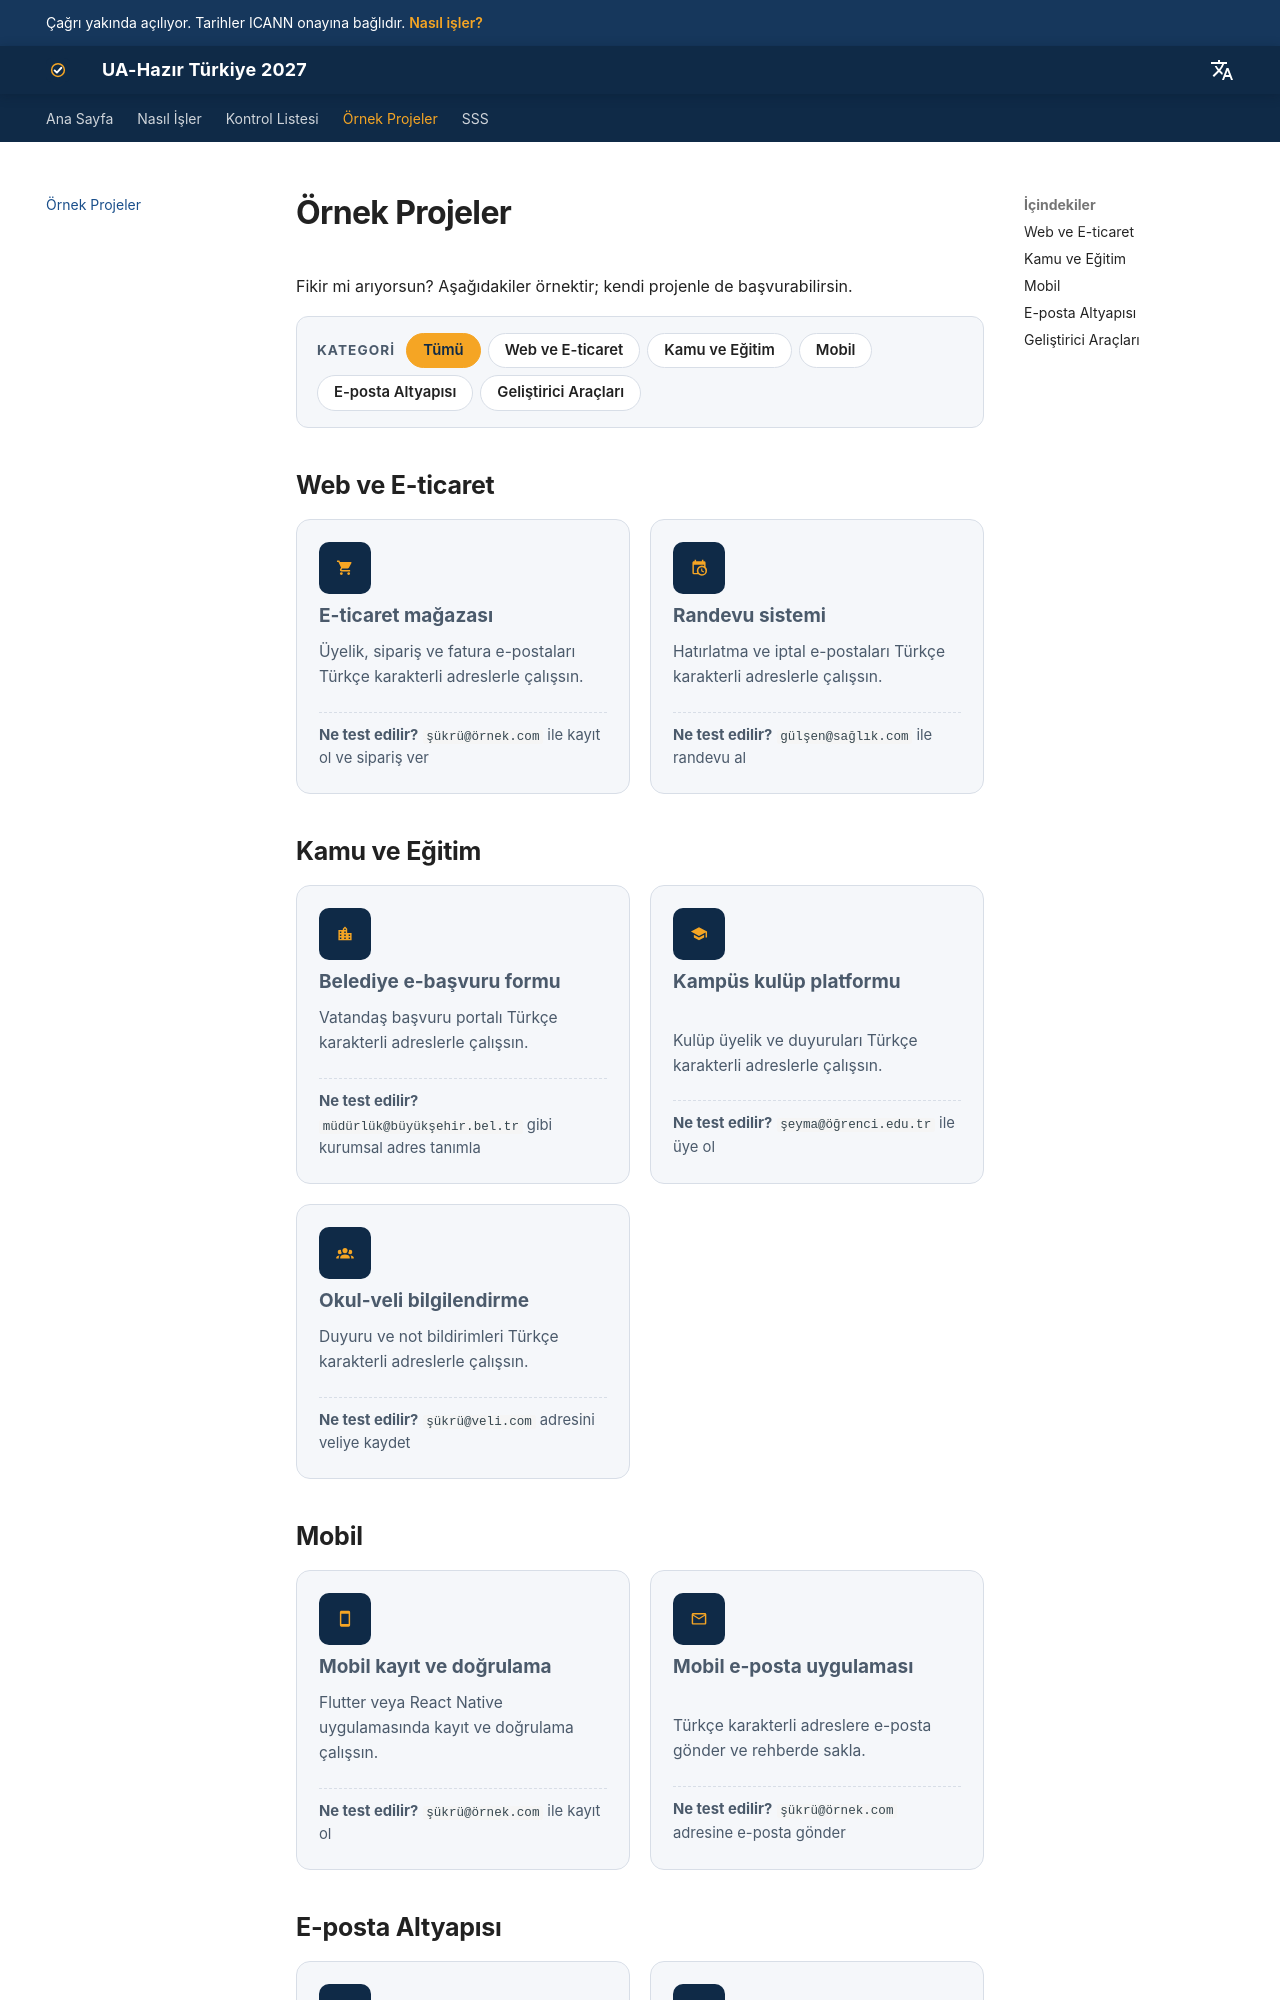

repository: furkan-brk/ua-hazir-turkiye · page: ornek-projeler/index.html · generator: mkdocs

---
title: "Örnek Projeler"
---

# Örnek Projeler

Fikir mi arıyorsun? Aşağıdakiler örnektir; kendi projenle de başvurabilirsin.

<div class="filter-bar" role="group" aria-label="Örnek projeleri süz"><div class="group"><span>Kategori</span><button type="button" data-group="cat" data-filter="all" aria-pressed="true">Tümü</button><button type="button" data-group="cat" data-filter="web" aria-pressed="false">Web ve E-ticaret</button><button type="button" data-group="cat" data-filter="pub" aria-pressed="false">Kamu ve Eğitim</button><button type="button" data-group="cat" data-filter="mob" aria-pressed="false">Mobil</button><button type="button" data-group="cat" data-filter="mail" aria-pressed="false">E-posta Altyapısı</button><button type="button" data-group="cat" data-filter="dev" aria-pressed="false">Geliştirici Araçları</button></div></div>

<div data-section markdown>

## Web ve E-ticaret

<div class="ccards" markdown>

<div class="ccard" data-cat="web" markdown>
<span class="ico">:material-cart:</span>

**E-ticaret mağazası**

Üyelik, sipariş ve fatura e-postaları Türkçe karakterli adreslerle çalışsın.

<p class="test" markdown><b>Ne test edilir?</b> `şükrü@örnek.com` ile kayıt ol ve sipariş ver</p>
</div>

<div class="ccard" data-cat="web" markdown>
<span class="ico">:material-calendar-clock:</span>

**Randevu sistemi**

Hatırlatma ve iptal e-postaları Türkçe karakterli adreslerle çalışsın.

<p class="test" markdown><b>Ne test edilir?</b> `gülşen@sağlık.com` ile randevu al</p>
</div>

</div>

</div>

<div data-section markdown>

## Kamu ve Eğitim

<div class="ccards" markdown>

<div class="ccard" data-cat="pub" markdown>
<span class="ico">:material-city:</span>

**Belediye e-başvuru formu**

Vatandaş başvuru portalı Türkçe karakterli adreslerle çalışsın.

<p class="test" markdown><b>Ne test edilir?</b> `müdürlük@büyükşehir.bel.tr` gibi kurumsal adres tanımla</p>
</div>

<div class="ccard" data-cat="pub" markdown>
<span class="ico">:material-school:</span>

**Kampüs kulüp platformu**

Kulüp üyelik ve duyuruları Türkçe karakterli adreslerle çalışsın.

<p class="test" markdown><b>Ne test edilir?</b> `şeyma@öğrenci.edu.tr` ile üye ol</p>
</div>

<div class="ccard" data-cat="pub" markdown>
<span class="ico">:material-account-group:</span>

**Okul-veli bilgilendirme**

Duyuru ve not bildirimleri Türkçe karakterli adreslerle çalışsın.

<p class="test" markdown><b>Ne test edilir?</b> `şükrü@veli.com` adresini veliye kaydet</p>
</div>

</div>

</div>

<div data-section markdown>
